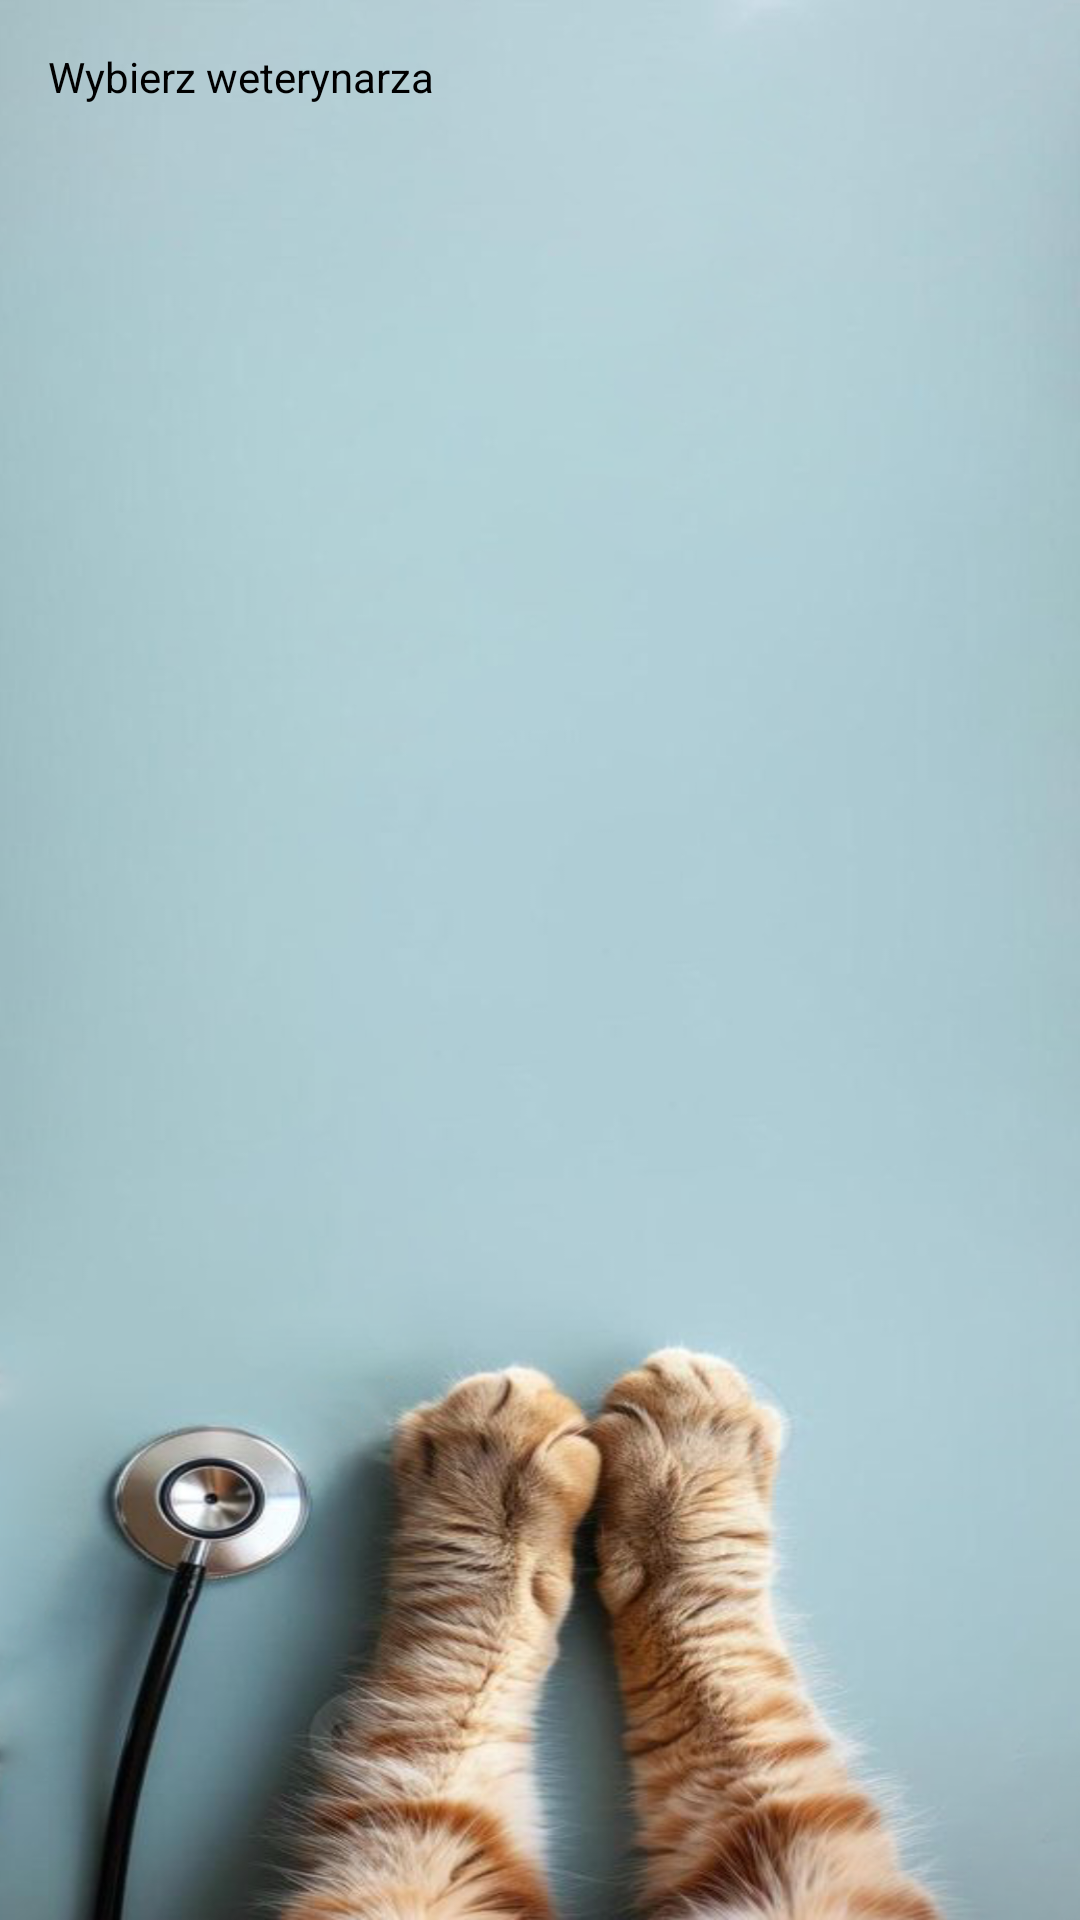

Write the Android layout XML for this screen, with the resource values it uses.
<!-- AndroidManifest.xml: application theme Theme.Uaim -->
<!-- res/layout/activity_ww.xml -->
<RelativeLayout
    xmlns:android="http://schemas.android.com/apk/res/android" xmlns:tools="http://schemas.android.com/tools"
    android:layout_width="match_parent"
    android:layout_height="match_parent"
    android:paddingBottom="16dp"
    android:paddingLeft="16dp"
    android:paddingRight="16dp"
    android:paddingTop="16dp"
    android:background="@drawable/background2">

    <TextView
        android:layout_width="189dp"
        android:layout_height="wrap_content"
        android:text="Wybierz weterynarza" />
    <ListView
        android:id="@+id/ListView"
        android:layout_width="wrap_content"
        android:layout_height="wrap_content"
        android:layout_alignParentStart="true"
        android:layout_alignParentLeft="true"
        android:layout_alignParentTop="true"
        android:layout_marginStart="10dp"
        android:layout_marginLeft="10dp"
        android:layout_marginTop="27dp"> </ListView>
</RelativeLayout>
<!-- resources referenced by this layout -->
<resources>
  <!-- drawable background2: png bitmap (drawable, 954228 bytes) -->
  <style name="Theme.Uaim" parent="Theme.AppCompat">
          
          <item name="colorPrimary">@color/white</item>
          <item name="colorPrimaryVariant">@color/white</item>
          <item name="colorOnPrimary">@color/black</item>
  
          
          <item name="colorSecondary">@color/teal_200</item>
          <item name="colorSecondaryVariant">@color/teal_700</item>
          <item name="colorOnSecondary">@color/black</item>
  
          
          <item name="android:statusBarColor">?attr/colorPrimaryVariant</item>
  
          
          <item name="android:textColor">@android:color/black</item> 
          <item name="android:textColorPrimary">@android:color/black</item> 
          <item name="android:textColorSecondary">@android:color/black</item> 
          <item name="android:textColorTertiary">@android:color/black</item> 
  
          
          <item name="colorButtonNormal">@android:color/white</item> 
          <item name="colorControlNormal">@android:color/white</item> 
          <item name="colorControlActivated">@android:color/white</item> 
          <item name="colorControlHighlight">@android:color/white</item> 
      </style>
  <color name="white">#FFFFFFFF</color>
  <color name="black">#FF000000</color>
  <color name="teal_200">#FF03DAC5</color>
  <color name="teal_700">#FF018786</color>
</resources>
